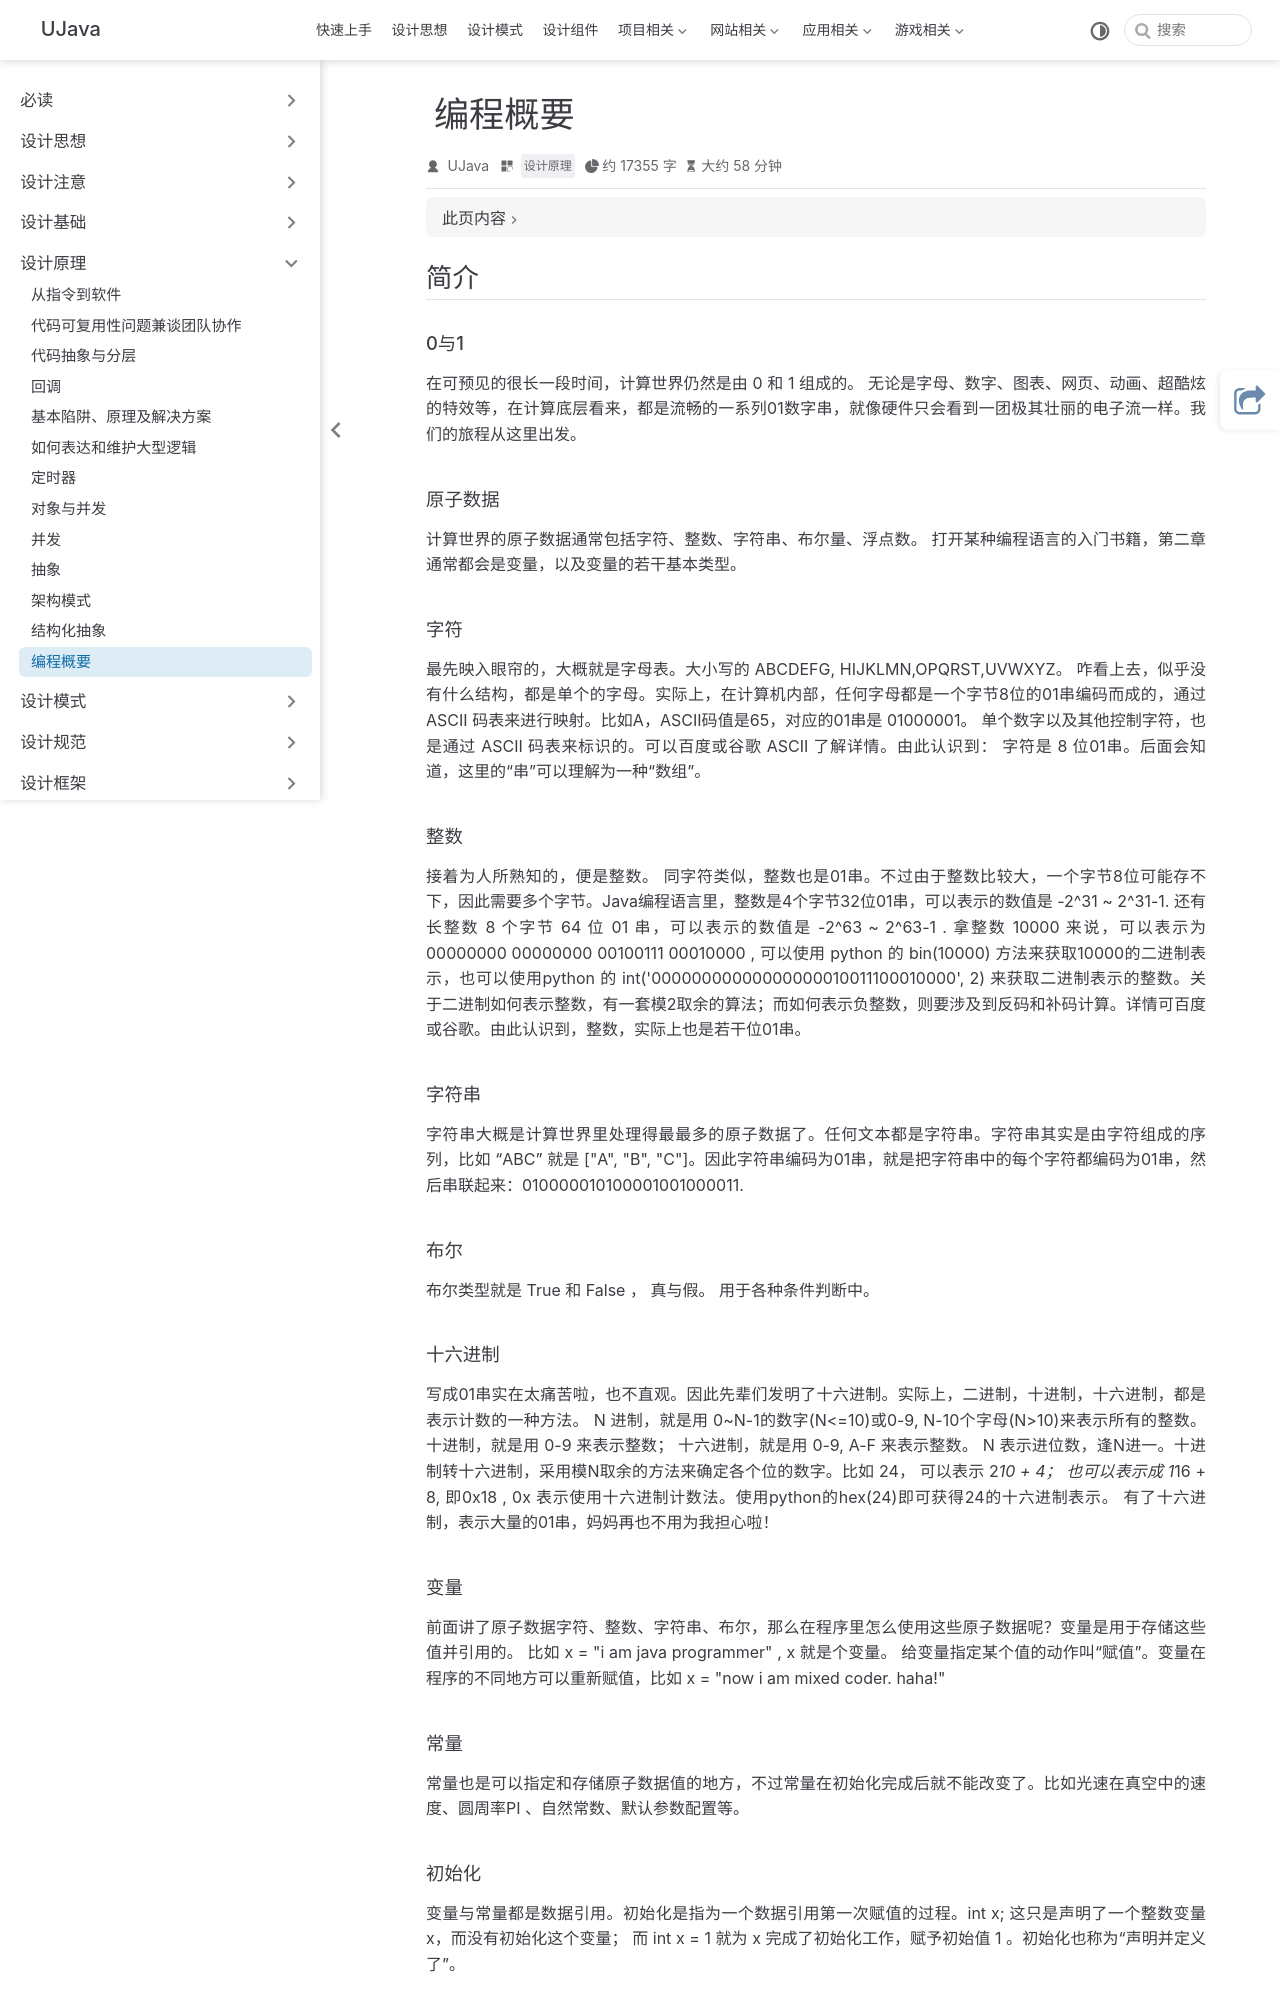

repository: yangchunjian/ujava · page: principle/four.html · generator: jekyll

---
title: 编程概要
icon: laptop-code
category:
  - 设计原理
---

## 简介

#### 0与1
在可预见的很长一段时间，计算世界仍然是由 0 和 1 组成的。 无论是字母、数字、图表、网页、动画、超酷炫的特效等，在计算底层看来，都是流畅的一系列01数字串，就像硬件只会看到一团极其壮丽的电子流一样。我们的旅程从这里出发。

#### 原子数据
计算世界的原子数据通常包括字符、整数、字符串、布尔量、浮点数。 打开某种编程语言的入门书籍，第二章通常都会是变量，以及变量的若干基本类型。

#### 字符
最先映入眼帘的，大概就是字母表。大小写的 ABCDEFG, HIJKLMN,OPQRST,UVWXYZ。 咋看上去，似乎没有什么结构，都是单个的字母。实际上，在计算机内部，任何字母都是一个字节8位的01串编码而成的，通过ASCII 码表来进行映射。比如A，ASCII码值是65，对应的01串是 01000001。 单个数字以及其他控制字符，也是通过 ASCII 码表来标识的。可以百度或谷歌 ASCII 了解详情。由此认识到： 字符是 8 位01串。后面会知道，这里的“串”可以理解为一种“数组”。

#### 整数
接着为人所熟知的，便是整数。 同字符类似，整数也是01串。不过由于整数比较大，一个字节8位可能存不下，因此需要多个字节。Java编程语言里，整数是4个字节32位01串，可以表示的数值是 -2^31 ~ 2^31-1. 还有长整数 8 个字节 64 位 01 串，可以表示的数值是 -2^63 ~ 2^63-1 . 拿整数 10000 来说，可以表示为 00000000 00000000 00100111 00010000 , 可以使用 python 的 bin(10000) 方法来获取10000的二进制表示，也可以使用python 的 int('00000000000000000010011100010000', 2) 来获取二进制表示的整数。关于二进制如何表示整数，有一套模2取余的算法；而如何表示负整数，则要涉及到反码和补码计算。详情可百度或谷歌。由此认识到，整数，实际上也是若干位01串。

#### 字符串
字符串大概是计算世界里处理得最最多的原子数据了。任何文本都是字符串。字符串其实是由字符组成的序列，比如 “ABC” 就是 ["A", "B", "C"]。因此字符串编码为01串，就是把字符串中的每个字符都编码为01串，然后串联起来：010000010100001001000011.

#### 布尔
布尔类型就是 True 和 False ， 真与假。 用于各种条件判断中。

#### 十六进制
写成01串实在太痛苦啦，也不直观。因此先辈们发明了十六进制。实际上，二进制，十进制，十六进制，都是表示计数的一种方法。 N 进制，就是用 0~N-1的数字(N<=10)或0-9, N-10个字母(N>10)来表示所有的整数。十进制，就是用 0-9 来表示整数； 十六进制，就是用 0-9, A-F 来表示整数。 N 表示进位数，逢N进一。十进制转十六进制，采用模N取余的方法来确定各个位的数字。比如 24， 可以表示 2*10 + 4； 也可以表示成 1*16 + 8, 即0x18 , 0x 表示使用十六进制计数法。使用python的hex(24)即可获得24的十六进制表示。 有了十六进制，表示大量的01串，妈妈再也不用为我担心啦！

#### 变量
前面讲了原子数据字符、整数、字符串、布尔，那么在程序里怎么使用这些原子数据呢？变量是用于存储这些值并引用的。 比如 x = "i am java programmer" , x 就是个变量。 给变量指定某个值的动作叫“赋值”。变量在程序的不同地方可以重新赋值，比如 x = "now i am mixed coder. haha!"

#### 常量
常量也是可以指定和存储原子数据值的地方，不过常量在初始化完成后就不能改变了。比如光速在真空中的速度、圆周率PI 、自然常数、默认参数配置等。

#### 初始化
变量与常量都是数据引用。初始化是指为一个数据引用第一次赋值的过程。int x; 这只是声明了一个整数变量 x，而没有初始化这个变量； 而 int x = 1 就为 x 完成了初始化工作，赋予初始值 1 。初始化也称为“声明并定义了”。
